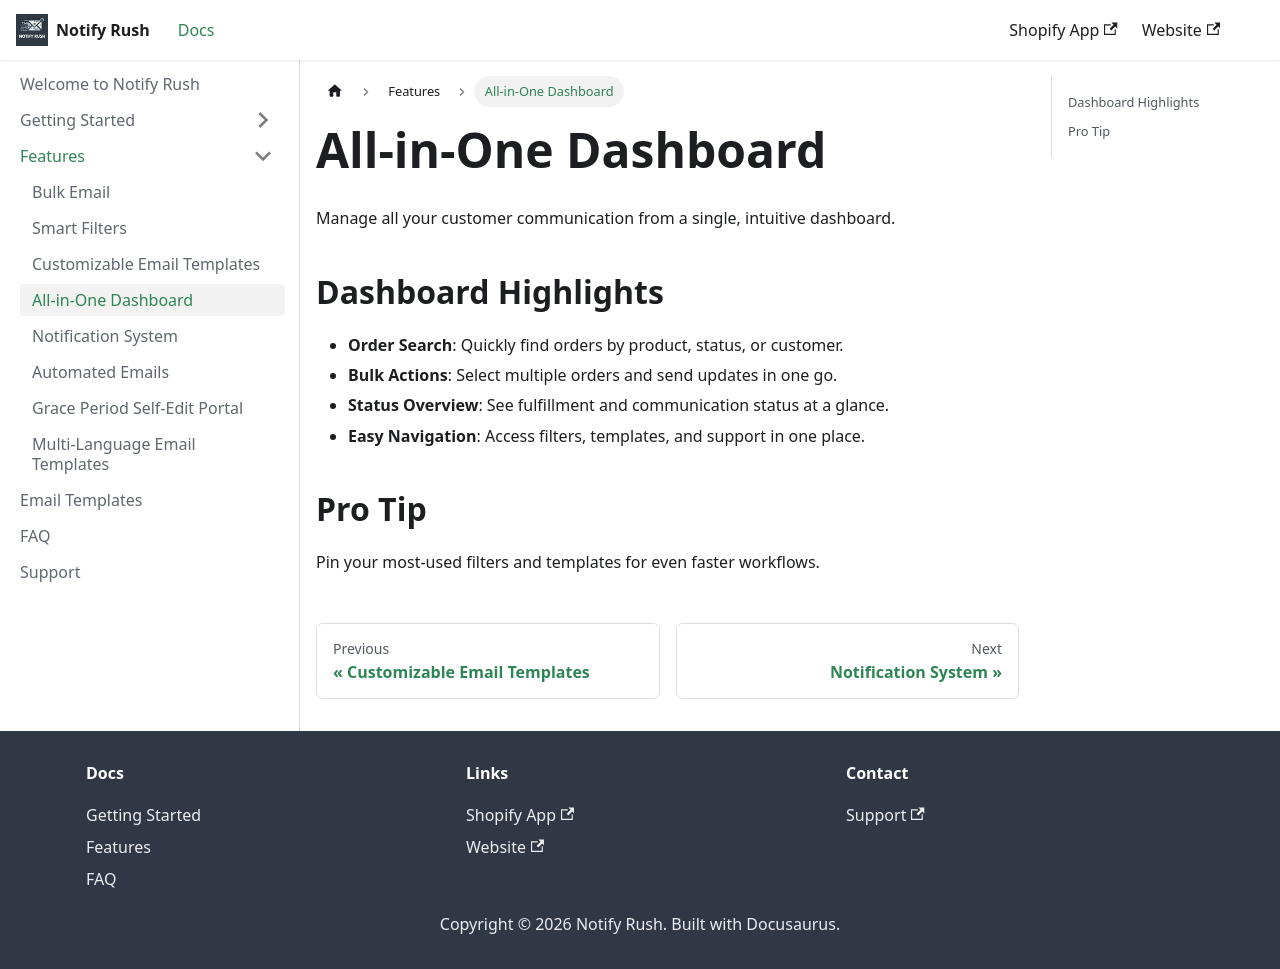

repository: creativelyamazingapp/notifyrush-docs · page: docs/features/dashboard/index.html · generator: docusaurus

---
sidebar_position: 4
---

# All-in-One Dashboard

Manage all your customer communication from a single, intuitive dashboard.

## Dashboard Highlights

- **Order Search**: Quickly find orders by product, status, or customer.
- **Bulk Actions**: Select multiple orders and send updates in one go.
- **Status Overview**: See fulfillment and communication status at a glance.
- **Easy Navigation**: Access filters, templates, and support in one place.

## Pro Tip

Pin your most-used filters and templates for even faster workflows. 
